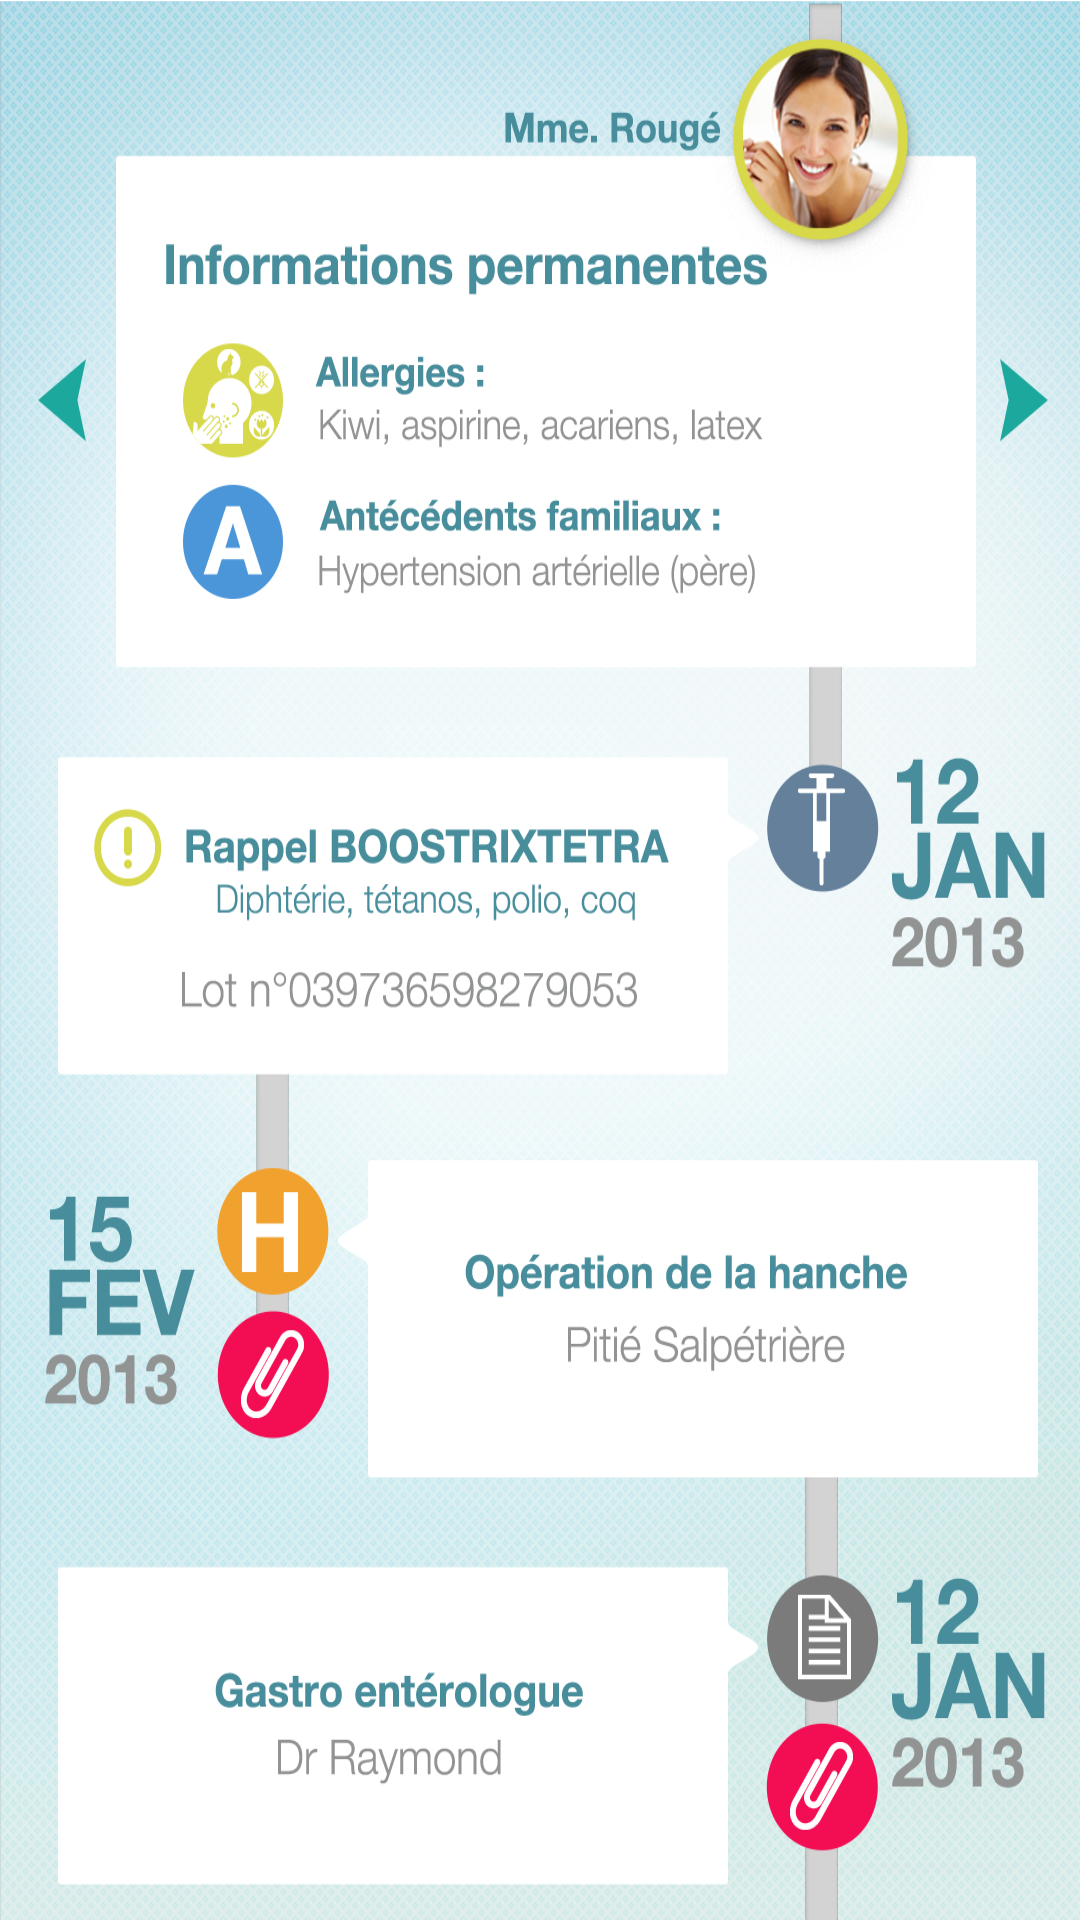

Layout XML and referenced resources for this Android screen:
<!-- AndroidManifest.xml: application theme AppTheme -->
<!-- res/layout/timeline_layout.xml -->
<?xml version="1.0" encoding="utf-8"?>
<LinearLayout xmlns:android="http://schemas.android.com/apk/res/android"
              android:orientation="vertical"
              android:layout_width="wrap_content"
              android:layout_height="fill_parent"
              android:background="@drawable/timeline">

<ScrollView
    android:layout_width="wrap_content"
    android:layout_height="fill_parent" >
    
    <LinearLayout
        android:layout_width="fill_parent"
        android:layout_height="800dp"
        android:layout_marginBottom="10dp"
        android:layout_marginLeft="20dp"
        android:layout_marginRight="20dp"
        android:layout_marginTop="10dp"
        android:background="@android:color/transparent"
        android:orientation="vertical"
        android:paddingBottom="10dp"
        android:paddingLeft="10dp"
        android:paddingRight="10dp"
        android:paddingTop="10dp" >

 
    </LinearLayout>
  
</ScrollView>

  


</LinearLayout>
<!-- resources referenced by this layout -->
<resources>
  <!-- drawable timeline: jpg bitmap (drawable-xxhdpi, 618987 bytes) -->
  <style name="AppTheme" parent="AppBaseTheme">
          
      </style>
  <style name="AppBaseTheme" parent="android:Theme.Light">
          
      </style>
</resources>
